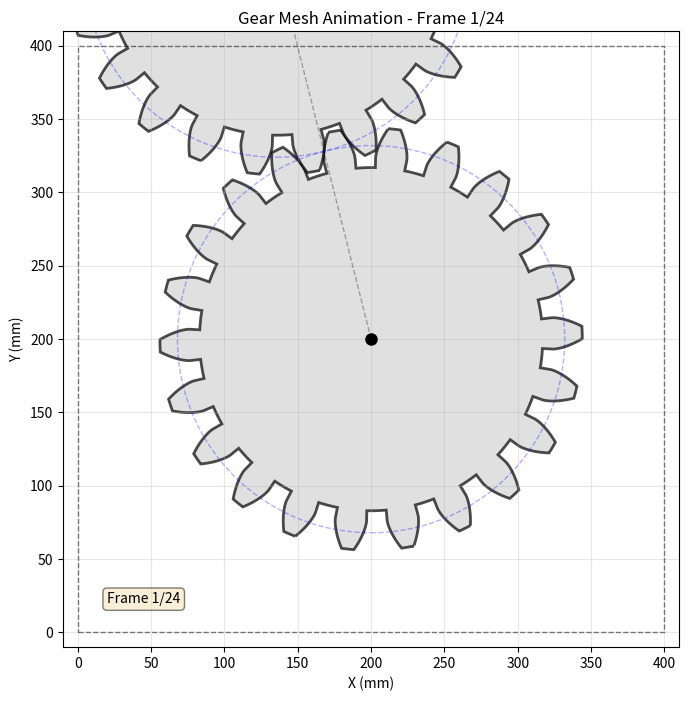
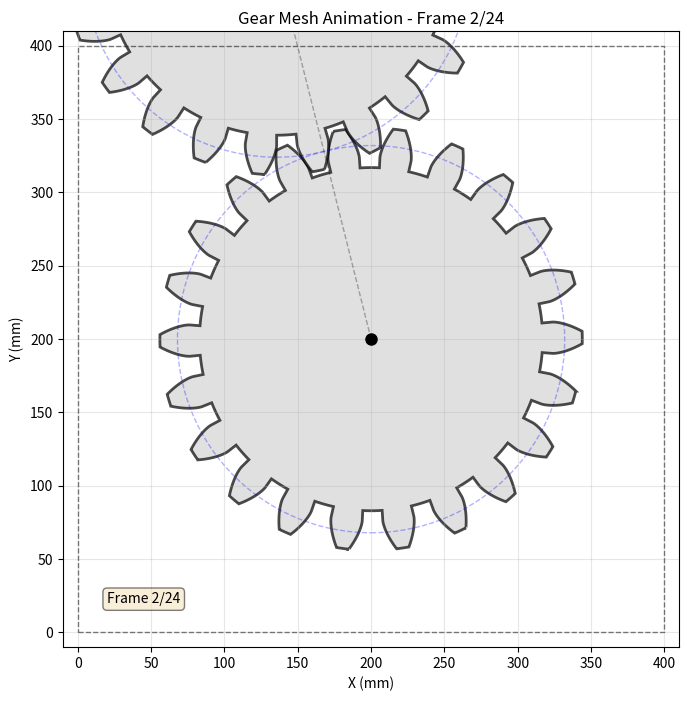
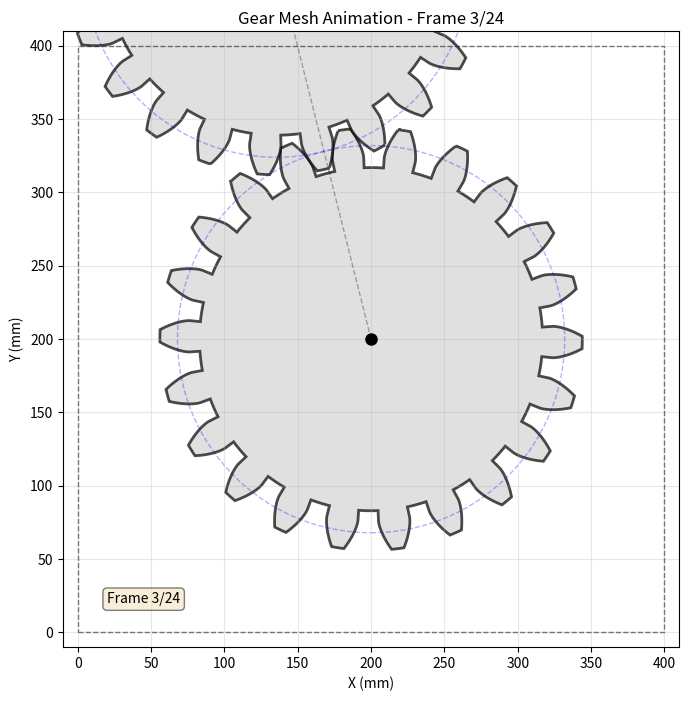
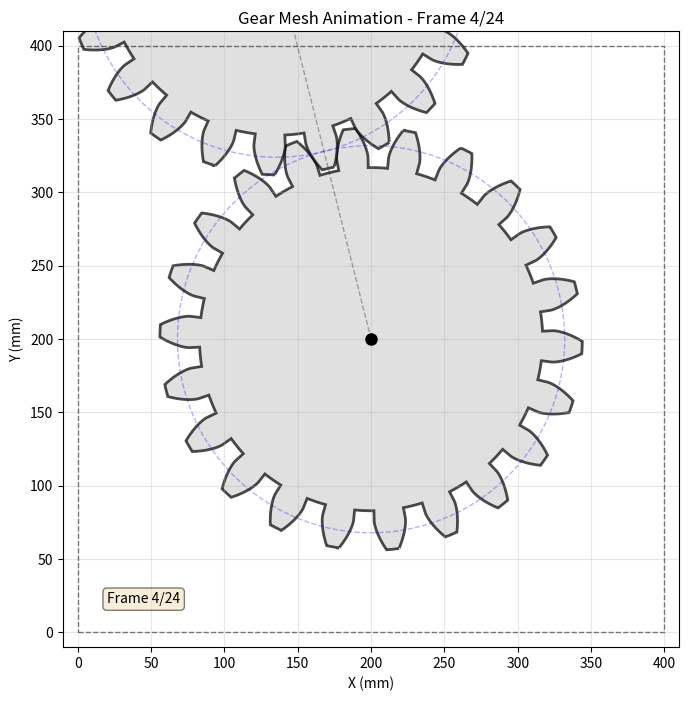
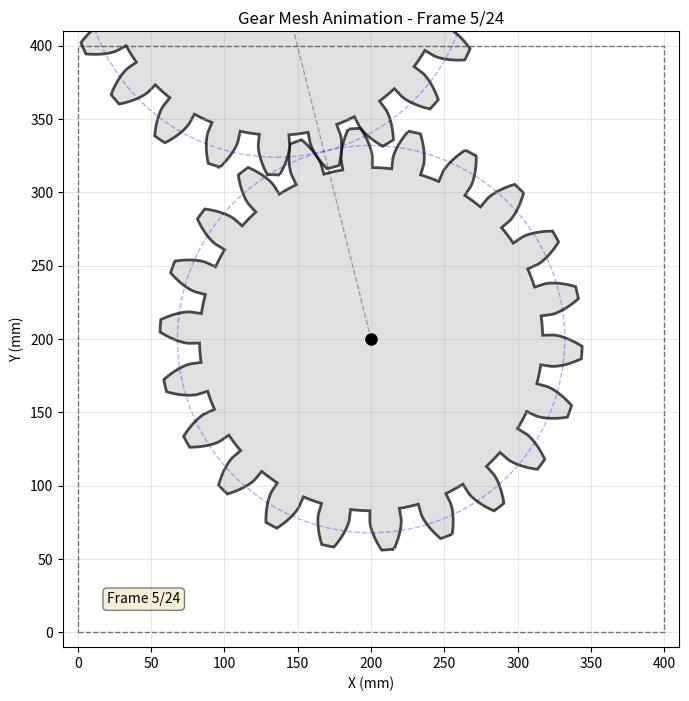
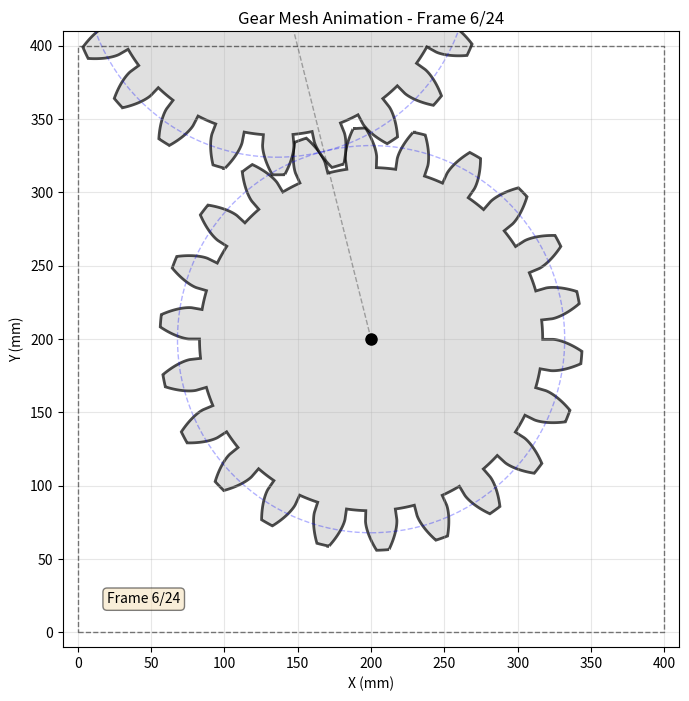
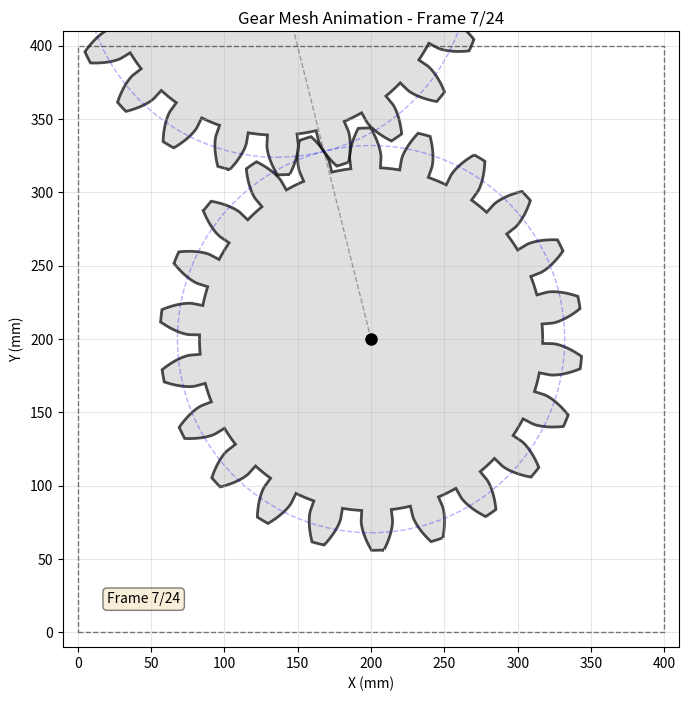
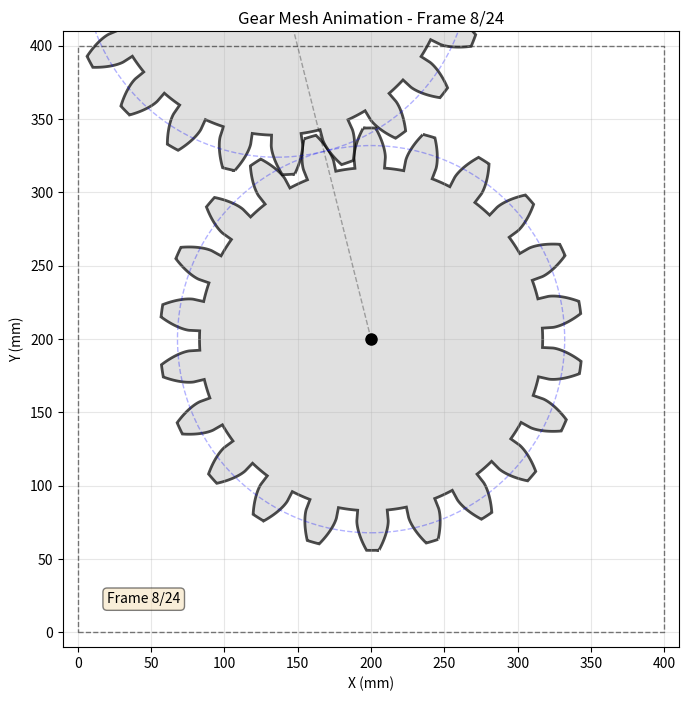
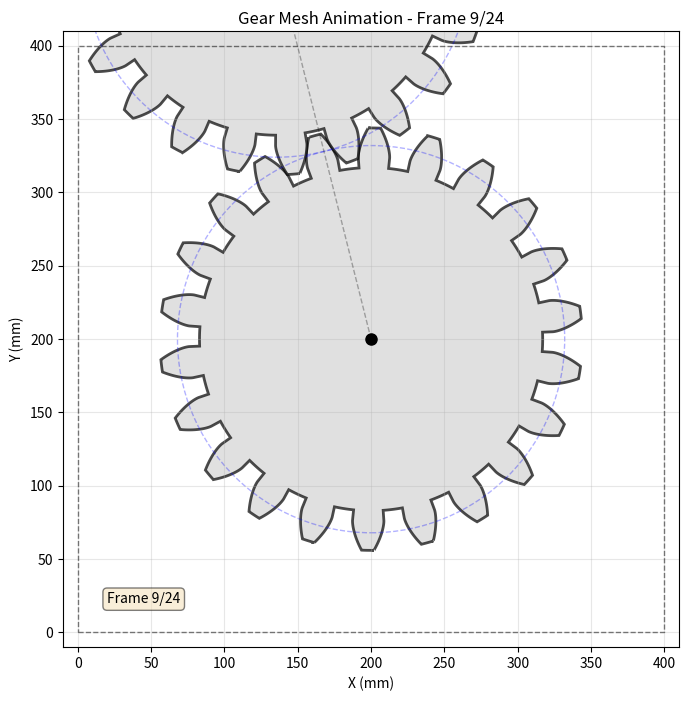
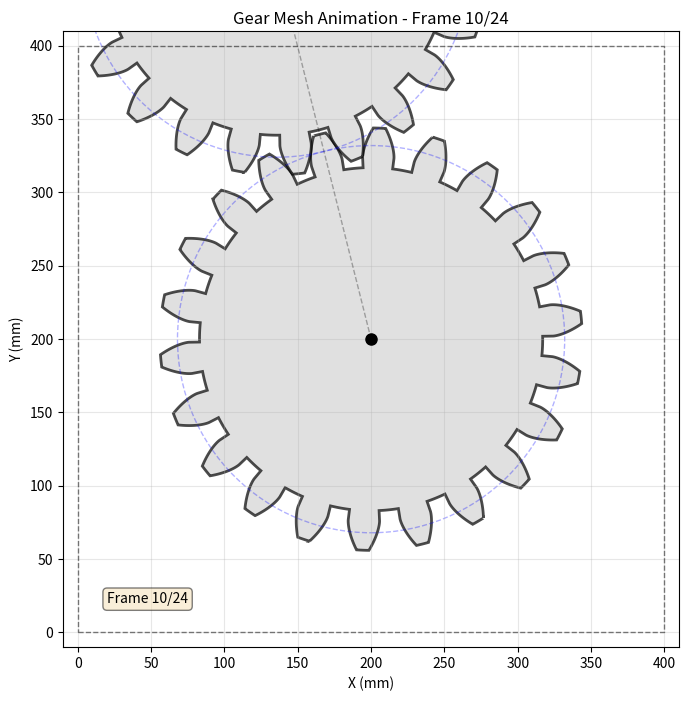
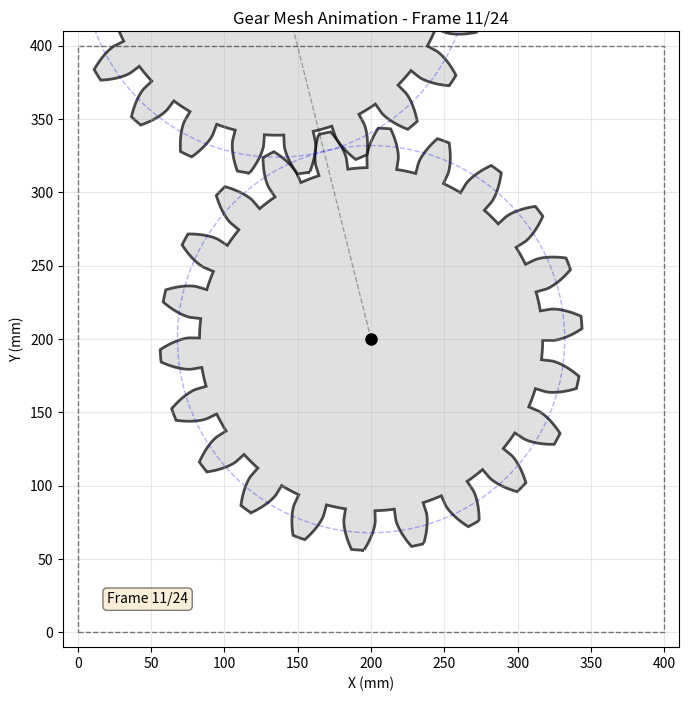
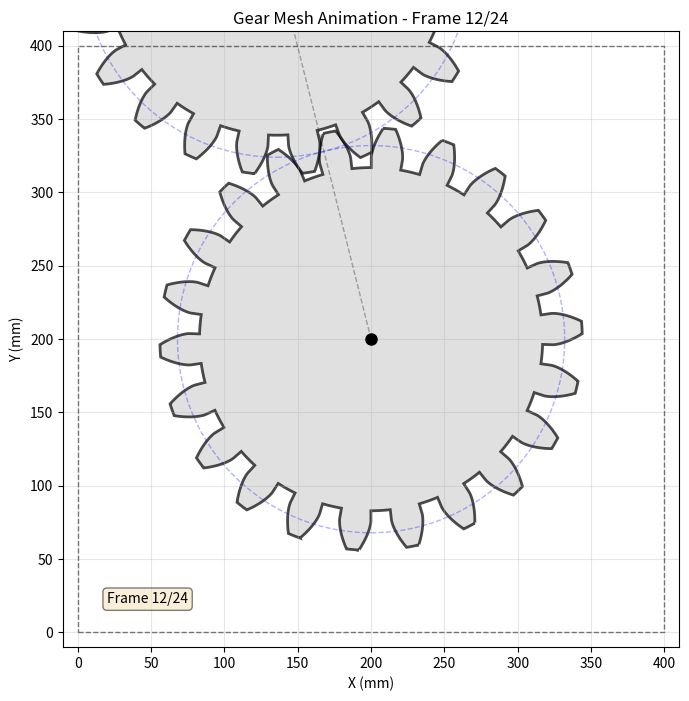
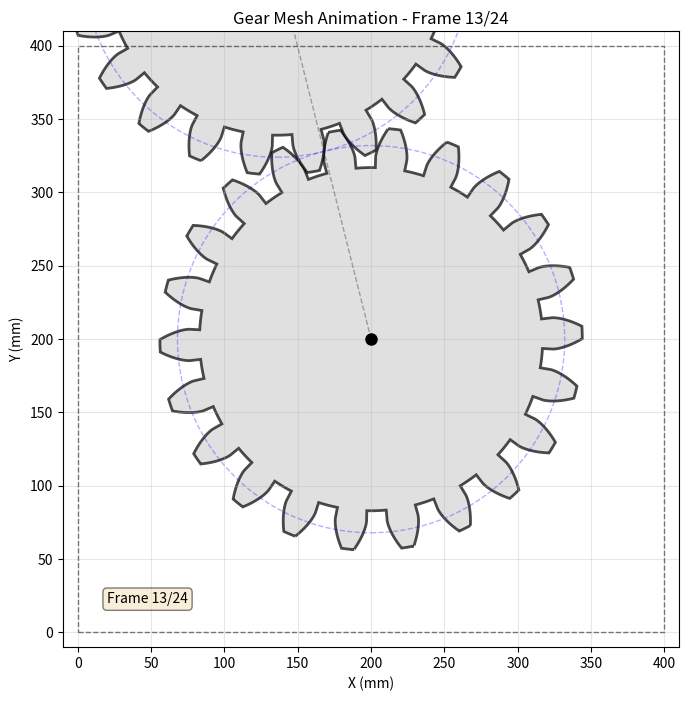
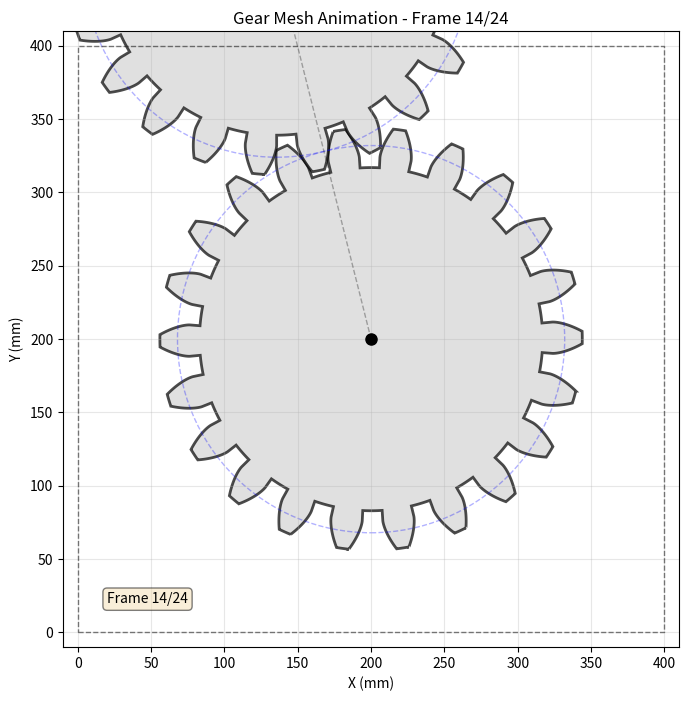
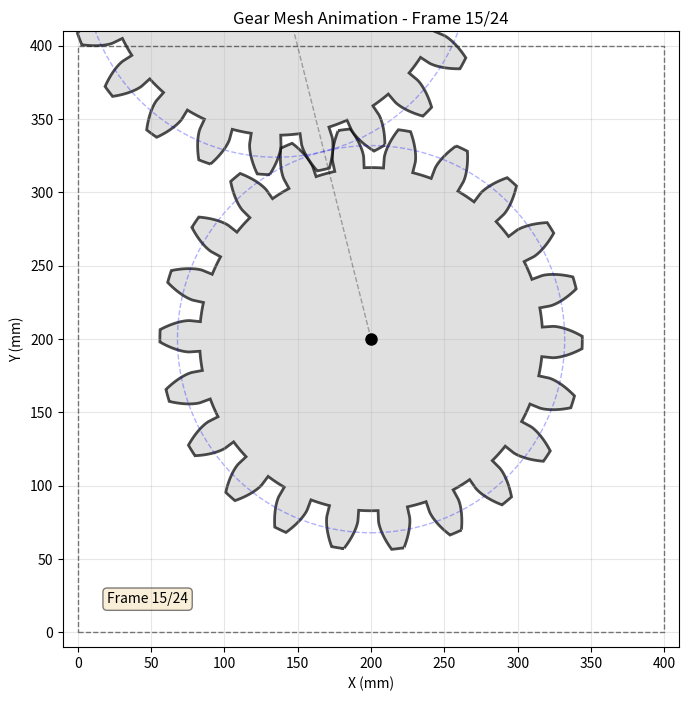
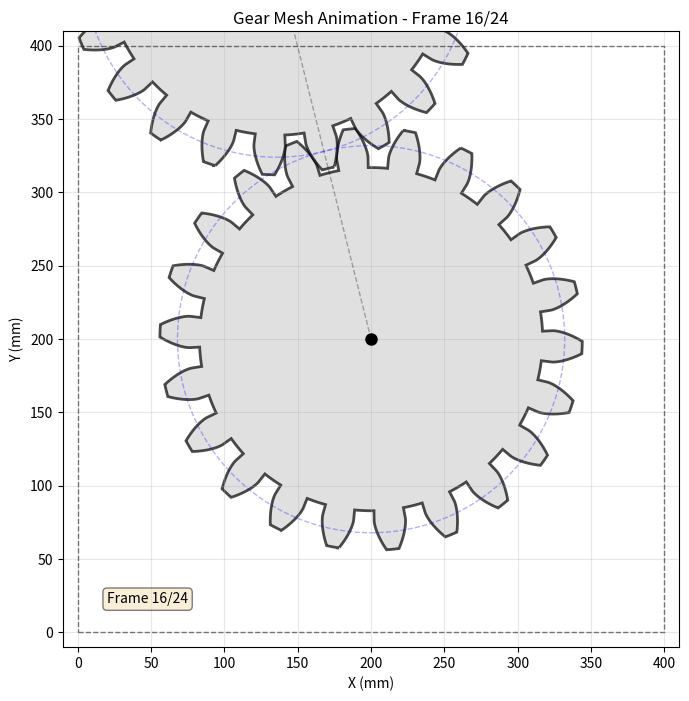

Generate these figures, in order, with matplotlib:
#!/usr/bin/env python3
"""
Generate animated gear mesh visualization as MP4 and GIF
"""

import numpy as np
import matplotlib.pyplot as plt
from matplotlib.patches import Polygon, Circle
from matplotlib import animation
from PIL import Image
import os

# ============= GEAR MATHEMATICS =============

def involute(alpha_rad):
    return np.tan(alpha_rad) - alpha_rad

def pressure_angle_at_radius(rb, r):
    return np.where(r < rb, 0, np.arccos(rb / r))

def tooth_thickness_at_radius(r, tp, rp, phi_rad, rb):
    psi = pressure_angle_at_radius(rb, r)
    return 2 * r * (tp / (2 * rp) + involute(phi_rad) - involute(psi))

def point_on_circle(center, radius, angle):
    return center + radius * np.array([np.cos(angle), np.sin(angle)])

# ============= GEAR PROFILE GENERATION =============

def generate_gear_profile(center, rb, ra, tp, rp, phi_rad, ptP, ptP1, num_teeth, rd, rotation_angle=0, num_points=35):
    """Generate gear profile path"""
    tooth_angle = 2 * np.pi / num_teeth
    r_end = max(rd, ra) if rb < rd else ra
    
    gear_points = []
    
    for tooth_num in range(num_teeth):
        rotation = tooth_num * tooth_angle + rotation_angle
        rotated_P = np.array([
            np.cos(rotation) * ptP[0] - np.sin(rotation) * ptP[1],
            np.sin(rotation) * ptP[0] + np.cos(rotation) * ptP[1]
        ]) + center
        
        rotated_P1 = np.array([
            np.cos(rotation) * ptP1[0] - np.sin(rotation) * ptP1[1],
            np.sin(rotation) * ptP1[0] + np.cos(rotation) * ptP1[1]
        ]) + center
        
        angle_P1 = np.arctan2(rotated_P1[1] - center[1], rotated_P1[0] - center[0])
        
        half_angle_base = tooth_thickness_at_radius(rb, tp, rp, phi_rad, rb) / (2 * rb)
        angle_left_base = angle_P1 - half_angle_base
        angle_right_base = angle_P1 + half_angle_base
        angle_next_left = angle_P1 + tooth_angle - half_angle_base
        
        # Left involute
        for i in range(num_points + 1):
            r = rb + (r_end - rb) * i / num_points
            half_angle = tooth_thickness_at_radius(r, tp, rp, phi_rad, rb) / (2 * r)
            pt = point_on_circle(center, r, angle_P1 - half_angle)
            gear_points.append(pt)
        
        # Addendum arc (simplified - use points on circle)
        half_angle_end = tooth_thickness_at_radius(r_end, tp, rp, phi_rad, rb) / (2 * r_end)
        for i in range(10):
            angle = angle_P1 - half_angle_end + (2 * half_angle_end) * i / 9
            pt = point_on_circle(center, r_end, angle)
            gear_points.append(pt)
        
        # Right involute
        for i in range(num_points, -1, -1):
            r = rb + (r_end - rb) * i / num_points
            half_angle = tooth_thickness_at_radius(r, tp, rp, phi_rad, rb) / (2 * r)
            pt = point_on_circle(center, r, angle_P1 + half_angle)
            gear_points.append(pt)
        
        # Dedendum arc
        for i in range(10):
            angle = angle_right_base + (angle_next_left - angle_right_base) * i / 9
            pt = point_on_circle(center, rd, angle)
            gear_points.append(pt)
    
    return np.array(gear_points)

# ============= SETUP PARAMETERS =============

num_teeth = 22
phi = np.radians(20)
rp = 132  # mm
m = 2 * rp / num_teeth
rb = rp * np.cos(phi)
ra = rp + 1 * m
rd = rp - 1.25 * m
p = 2 * np.pi * rp / num_teeth
tp = p / 2

center1 = np.array([200, 200])  # mm
angle_initial = 100 * np.pi / 180
ptP = np.array([rp * np.cos(angle_initial + (tp / 2) / rp), rp * np.sin(angle_initial + (tp / 2) / rp)])
ptP1 = np.array([rp * np.cos(angle_initial), rp * np.sin(angle_initial)])

angle_to_P = np.arctan2(ptP[1], ptP[0])
center2 = center1 + 2 * rp * np.array([np.cos(angle_to_P), np.sin(angle_to_P)])
angle_P1_gear2 = angle_to_P - (tp / 2) / rp
ptP1_gear2 = np.array([rp * np.cos(angle_P1_gear2), rp * np.sin(angle_P1_gear2)])

# ============= GENERATE FRAMES =============

num_frames = 24
fps = 12
frames_dir = "frames"

if not os.path.exists(frames_dir):
    os.makedirs(frames_dir)

print(f"Generating {num_frames} animation frames...")

for frame in range(num_frames):
    angle_increment = 2 * np.pi * frame / num_frames
    
    fig, ax = plt.subplots(figsize=(8, 8), dpi=150)
    ax.set_xlim(-10, 410)
    ax.set_ylim(-10, 410)
    ax.set_aspect('equal')
    ax.grid(True, alpha=0.3)
    
    # Draw boundary
    ax.plot([0, 400, 400, 0, 0], [0, 0, 400, 400, 0], 'k--', alpha=0.5, linewidth=1)
    
    # Generate and draw gears
    gear1_profile = generate_gear_profile(center1, rb, ra, tp, rp, phi, ptP, ptP1, num_teeth, rd, angle_increment)
    gear2_profile = generate_gear_profile(center2, rb, ra, tp, rp, phi, ptP, ptP1_gear2, num_teeth, rd, -angle_increment)
    
    ax.fill(gear1_profile[:, 0], gear1_profile[:, 1], color='lightgray', alpha=0.7, edgecolor='black', linewidth=2)
    ax.fill(gear2_profile[:, 0], gear2_profile[:, 1], color='lightgray', alpha=0.7, edgecolor='black', linewidth=2)
    
    # Draw centers
    ax.plot(*center1, 'ko', markersize=8)
    ax.plot(*center2, 'ko', markersize=8)
    
    # Draw line between centers
    ax.plot([center1[0], center2[0]], [center1[1], center2[1]], 'k--', alpha=0.3, linewidth=1)
    
    # Draw pitch circles (light)
    circle1_pitch = Circle(center1, rp, fill=False, edgecolor='blue', linestyle='--', alpha=0.3, linewidth=1)
    circle2_pitch = Circle(center2, rp, fill=False, edgecolor='blue', linestyle='--', alpha=0.3, linewidth=1)
    ax.add_patch(circle1_pitch)
    ax.add_patch(circle2_pitch)
    
    # Draw meshing point
    ax.plot(*ptP, 'r.', markersize=10)
    
    # Labels
    ax.set_xlabel('X (mm)', fontsize=10)
    ax.set_ylabel('Y (mm)', fontsize=10)
    ax.set_title(f'Gear Mesh Animation - Frame {frame + 1}/{num_frames}', fontsize=12)
    ax.text(20, 20, f'Frame {frame + 1}/{num_frames}', fontsize=10, bbox=dict(boxstyle='round', facecolor='wheat', alpha=0.5))
    
    # Save frame
    frame_path = os.path.join(frames_dir, f'frame_{frame:03d}.png')
    plt.savefig(frame_path, dpi=100, bbox_inches='tight')
    plt.close()
    
    if (frame + 1) % 6 == 0:
        print(f"  Generated {frame + 1}/{num_frames} frames")

print(f"Frames saved to {frames_dir}/")

# ============= CREATE VIDEO AND GIF =============

print("\nCreating MP4 video...")
os.system(f'ffmpeg -framerate {fps} -i {frames_dir}/frame_%03d.png -vf scale=1200:1200 -c:v libx264 -pix_fmt yuv420p gear_mesh_animation.mp4 -y')

print("Creating GIF animation...")
os.system(f'ffmpeg -framerate {fps} -i {frames_dir}/frame_%03d.png -vf scale=800:800 gear_mesh_animation.gif -y')

print("\nAnimation complete!")
print("  - MP4: gear_mesh_animation.mp4")
print("  - GIF: gear_mesh_animation.gif")
